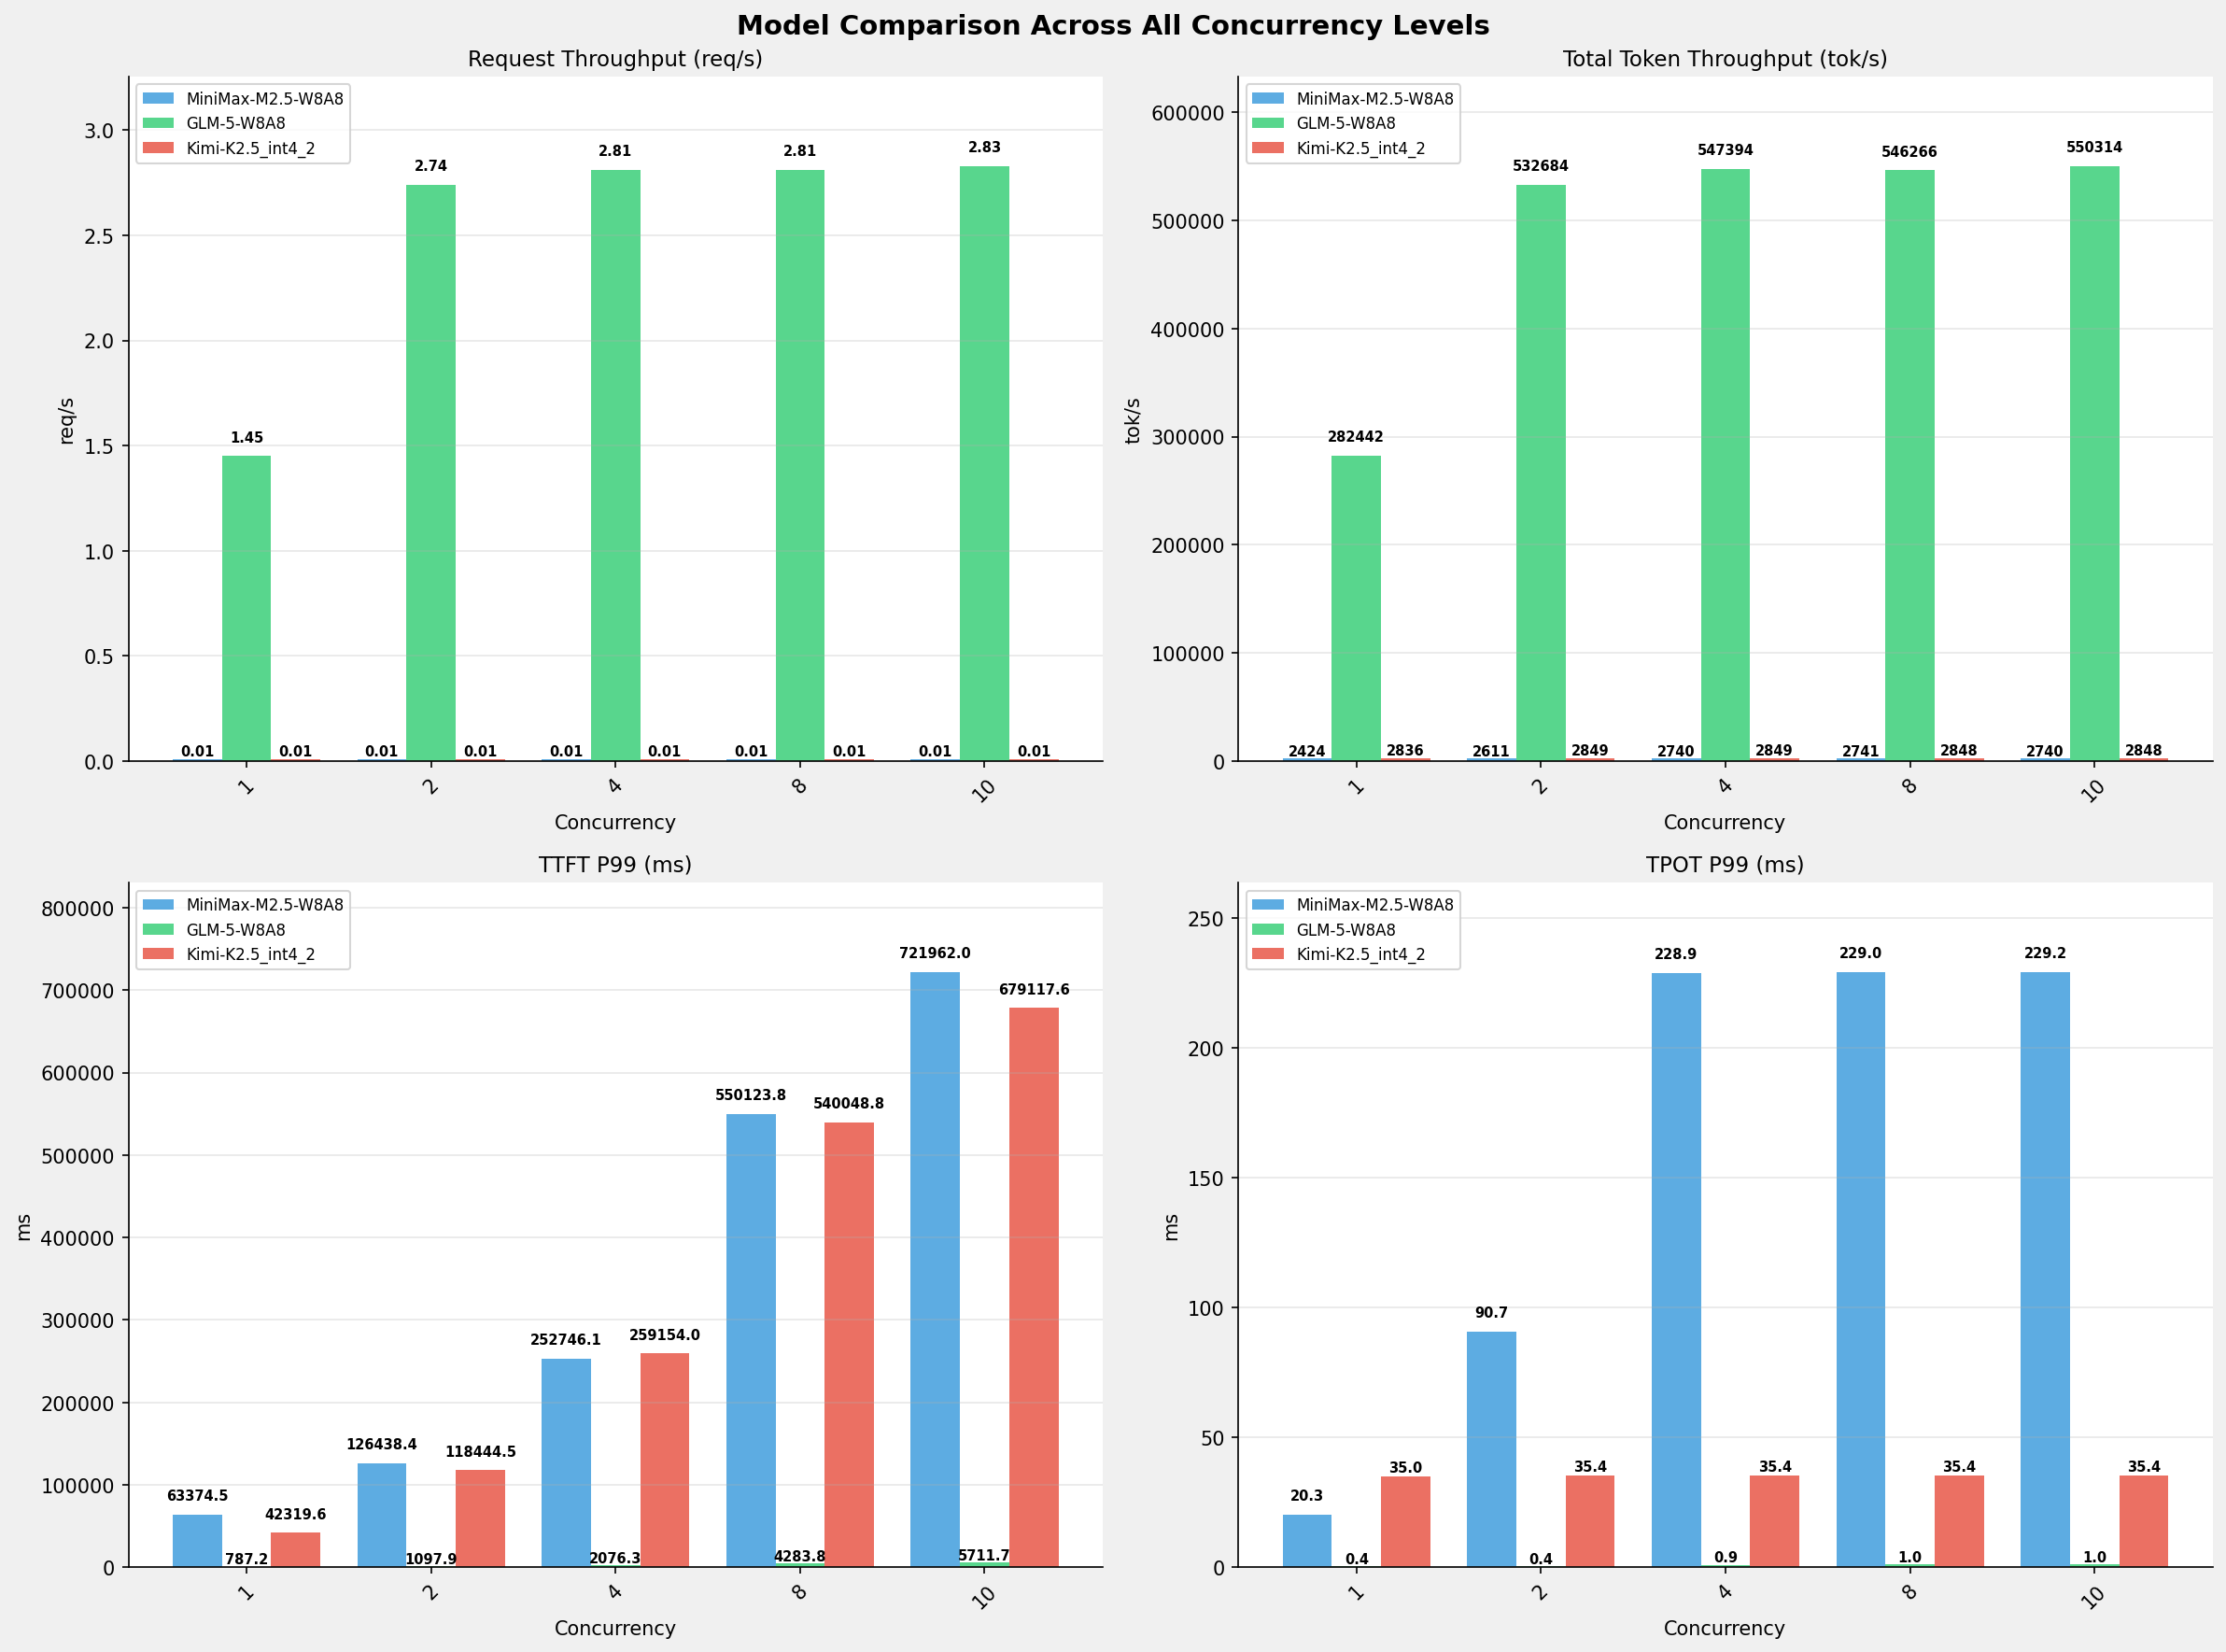

Data behind this chart, as committed beside it:
Metric, 1-MiniMax-M2.5-W8A8, 1-GLM-5-W8A8, 1-Kimi-K2.5_int4_2, 2-MiniMax-M2.5-W8A8, 2-GLM-5-W8A8, 2-Kimi-K2.5_int4_2, 4-MiniMax-M2.5-W8A8, 4-GLM-5-W8A8, 4-Kimi-K2.5_int4_2, 8-MiniMax-M2.5-W8A8, 8-GLM-5-W8A8, 8-Kimi-K2.5_int4_2, 10-MiniMax-M2.5-W8A8, 10-GLM-5-W8A8, 10-Kimi-K2.5_int4_2
[[Serving Benchmark Result]], , , , , , , , , , , , , , , , , , , , , , , 
Successful requests, 100, 100, 100, 100, 100, 100, 100, 100, 100, 100, 100, 100, 100, 100, 100
Failed requests, 0, 0, 0, 0, 0, 0, 0, 0, 0, 0, 0, 0, 0, 0, 0
Benchmark duration (s), 8068, 68.90, 6897, 7491, 36.53, 6865, 7139, 35.55, 6865, 7135, 35.62, 6866, 7139, 35.36, 6866
Total input tokens, 19456000, 19456000, 19456000, 19456000, 19456000, 19456000, 19456000, 19456000, 19456000, 19456000, 19456000, 19456000, 19456000, 19456000, 19456000
Total generated tokens, 102400, 3169, 100354, 102400, 3169, 100354, 102400, 3169, 100354, 102400, 3169, 100354, 102400, 3169, 100354
Request throughput (req/s), 0.01, 1.45, 0.01, 0.01, 2.74, 0.01, 0.01, 2.81, 0.01, 0.01, 2.81, 0.01, 0.01, 2.83, 0.01
Output token throughput (tok/s), 12.69, 46.00, 14.55, 13.67, 86.75, 14.62, 14.34, 89.15, 14.62, 14.35, 88.96, 14.62, 14.34, 89.62, 14.62
Peak output token throughput (tok/s), 50.00, 3.00, 47.00, 70.00, 4.00, 47.00, 93.00, 4.00, 47.00, 92.00, 7.00, 48.00, 93.00, 9.00, 47.00
Peak concurrent requests, 3, 3, 2, 5, 6, 3, 8, 8, 5, 12, 12, 9, 14, 14, 11
Total token throughput (tok/s), 2424, 282442, 2836, 2611, 532684, 2849, 2740, 547394, 2849, 2741, 546266, 2848, 2740, 550314, 2848
[[Time to First Token]], , , , , , , , , , , , , , , , , , , , , , , 
Mean TTFT (ms), 60715, 677, 40646, 91040, 715.7, 108264, 151790, 1383, 242127, 425054, 2798, 501517, 556210, 3473, 626965
Median TTFT (ms), 63251, 697.2, 41416, 63633, 719.9, 110985, 126783, 1407, 250863, 423823, 2848, 530794, 550150, 3492, 669938
P99 TTFT (ms), 63375, 787.2, 42320, 126438, 1098, 118445, 252746, 2076, 259154, 550124, 4284, 540049, 721962, 5712, 679118
[[Time per Output Token]], , , , , , , , , , , , , , , , , , , , , , , 
Mean TPOT (ms), 19.52, 0.37, 28.25, 57.46, 0.36, 28.27, 130.8, 0.77, 28.29, 130.8, 0.78, 28.29, 130.9, 0.88, 28.30
Median TPOT (ms), 20.32, 0.37, 28.21, 29.20, 0.37, 28.24, 105.3, 0.68, 28.26, 105.3, 0.67, 28.27, 105.4, 0.94, 28.27
P99 TPOT (ms), 20.33, 0.42, 34.98, 90.66, 0.38, 35.40, 228.9, 0.95, 35.40, 229, 0.98, 35.42, 229.2, 1.03, 35.42
[[Inter-Token Latency]], , , , , , , , , , , , , , , , , , , , , , , 
Mean ITL (ms), 20.32, 0.00, 28.25, 59.84, 0.00, 28.27, 136.2, 0.00, 28.29, 136.2, 0.00, 28.29, 136.3, 0.00, 28.30
Median ITL (ms), 20.32, 0.00, 21.48, 29.14, 0.00, 21.49, 43.91, 0.00, 21.50, 43.95, 0.00, 21.51, 43.98, 0.00, 21.51
P95 ITL (ms), 20.36, 0.00, 42.95, 29.24, 0.00, 42.96, 44.19, 0.00, 42.98, 44.20, 0.00, 42.99, 44.25, 0.00, 43.00
P99 ITL (ms), 24.42, 0.00, 43.56, 32.89, 0.00, 43.59, 46.66, 0.00, 43.57, 46.82, 0.00, 43.52, 46.84, 0.00, 43.59
[[End-to-End Latency]], , , , , , , , , , , , , , , , , , , , , , , 
Mean E2E Latency (ms), 80681, 688.4, 68966, 149825, 726.7, 136611, 285550, 1407, 270487, 558870, 2822, 529877, 690123, 3500, 655337
Median E2E Latency (ms), 84034, 697.2, 70245, 156079, 719.9, 139815, 297530, 1407, 280307, 594600, 2848, 559497, 595287, 3492, 697480
P90 E2E Latency (ms), 84132, 753.3, 72878, 156220, 802, 143957, 297679, 1733, 285964, 594852, 3177, 565470, 892728, 4115, 704393
P99 E2E Latency (ms), 84165, 787.2, 77218, 156247, 1098, 147480, 297903, 2076, 288561, 595179, 4284, 570042, 892918, 5712, 709000
